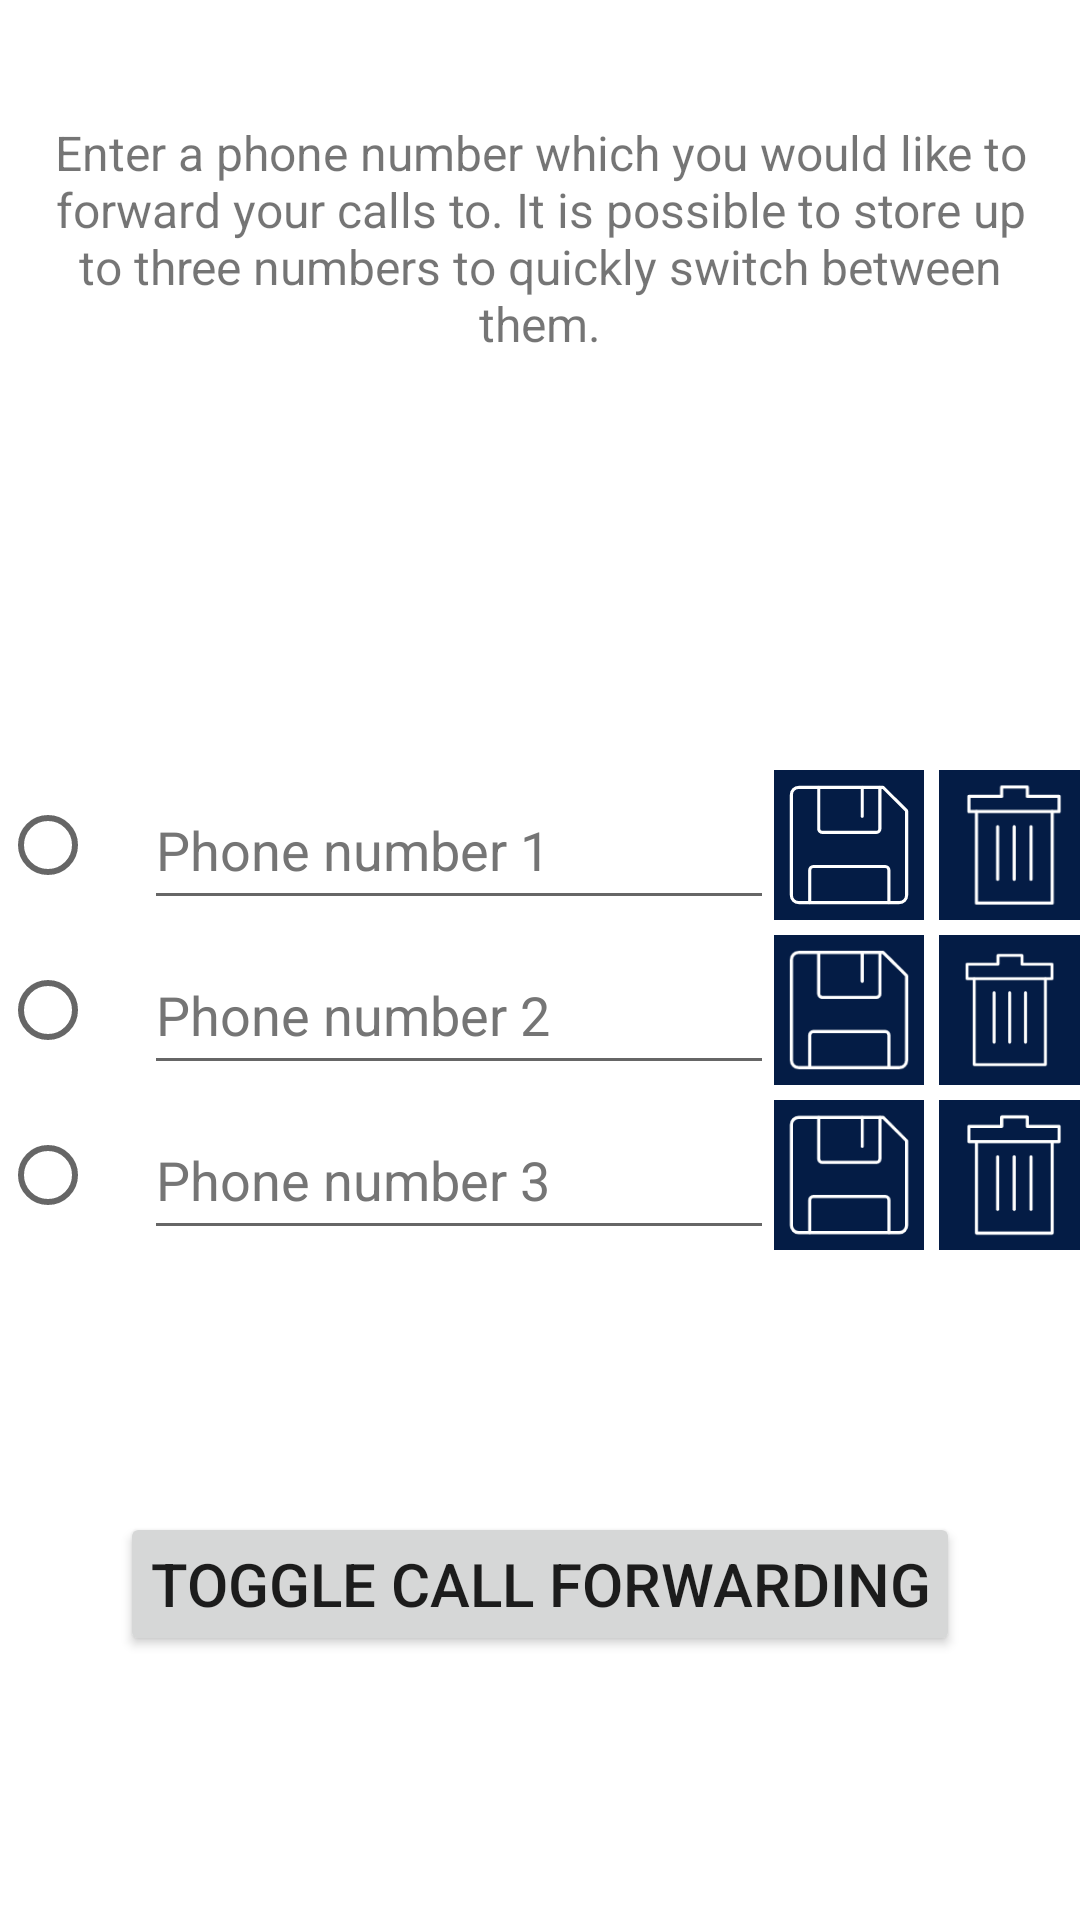

Produce the Android XML layout that renders to this screen, including the resource entries it uses.
<!-- AndroidManifest.xml: application theme Theme.CallForwardingStatus -->
<!-- res/layout/activity_main.xml -->
<?xml version="1.0" encoding="utf-8"?>
<androidx.constraintlayout.widget.ConstraintLayout xmlns:android="http://schemas.android.com/apk/res/android"
    xmlns:app="http://schemas.android.com/apk/res-auto"
    xmlns:tools="http://schemas.android.com/tools"
    android:layout_width="match_parent"
    android:layout_height="match_parent"
    android:fitsSystemWindows="true"
    tools:context="de.kaiserdragon.callforwardingstatus.MainActivity">

    <TextView
        android:id="@+id/MainText"
        android:layout_width="wrap_content"
        android:layout_height="wrap_content"
        android:layout_marginTop="40dp"
        android:paddingStart="10dp"
        android:paddingEnd="10dp"
        android:text="@string/DescriptionMain"
        android:textAlignment="center"
        android:textSize="16sp"
        app:layout_constraintLeft_toLeftOf="parent"
        app:layout_constraintRight_toRightOf="parent"
        app:layout_constraintTop_toTopOf="parent" />

    <Button
        android:id="@+id/multisim_button"
        android:layout_width="wrap_content"
        android:layout_height="wrap_content"
        android:layout_marginTop="40dp"
        android:paddingStart="10dp"
        android:paddingTop="10dp"
        android:paddingEnd="10dp"
        android:paddingBottom="10dp"
        android:text="@string/select_sim"
        android:textSize="20sp"
        android:visibility="invisible"
        app:layout_constraintEnd_toEndOf="parent"
        app:layout_constraintStart_toStartOf="parent"
        app:layout_constraintTop_toBottomOf="@+id/MainText" />

    <Button
        android:id="@+id/autoBoot"
        android:layout_width="wrap_content"
        android:layout_height="wrap_content"
        android:layout_marginTop="40dp"
        android:text="@string/allow_boot"
        android:visibility="gone"
        app:layout_constraintEnd_toEndOf="parent"
        app:layout_constraintStart_toStartOf="parent"
        app:layout_constraintTop_toBottomOf="@+id/multisim_button" />

    <LinearLayout
        android:id="@+id/linearLayout"
        android:layout_width="match_parent"
        android:layout_height="wrap_content"
        android:layout_marginTop="50dp"
        android:foregroundGravity="center"
        android:gravity="center"
        android:orientation="horizontal"
        app:layout_constraintEnd_toEndOf="parent"
        app:layout_constraintStart_toStartOf="parent"
        app:layout_constraintTop_toBottomOf="@+id/autoBoot">

        <RadioGroup
            android:id="@+id/radioGroup"
            android:layout_width="wrap_content"
            android:layout_height="wrap_content"
            android:orientation="vertical">

            <RadioButton
                android:id="@+id/radioButton1"
                android:layout_width="match_parent"
                android:layout_height="50dp"
                android:contentDescription="@string/Radio_row_1" />

            <RadioButton
                android:id="@+id/radioButton2"
                android:layout_width="wrap_content"
                android:layout_height="50dp"
                android:layout_marginTop="5dp"
                android:contentDescription="@string/Radio_row_2" />

            <RadioButton
                android:id="@+id/radioButton3"
                android:layout_width="wrap_content"
                android:layout_height="50dp"
                android:layout_marginTop="5dp"
                android:contentDescription="@string/Radio_row_3" />

        </RadioGroup>

        <LinearLayout
            android:layout_width="wrap_content"
            android:layout_height="match_parent"
            android:orientation="vertical">

            <LinearLayout
                android:layout_width="wrap_content"
                android:layout_height="50dp"
                android:orientation="horizontal">

                <EditText
                    android:id="@+id/PhoneNumber1"
                    android:layout_width="match_parent"
                    android:layout_height="match_parent"
                    android:ems="10"
                    android:hint="@string/Phone_number1"
                    android:imeOptions="actionDone"
                    android:importantForAutofill="no"
                    android:inputType="phone"
                    android:maxLines="1"
                    android:singleLine="true" />

                <ImageButton
                    android:id="@+id/save_row1"
                    android:layout_width="wrap_content"
                    android:layout_height="50dp"
                    android:adjustViewBounds="true"
                    android:background="?attr/colorPrimary"
                    android:contentDescription="@string/save_row_1"
                    android:scaleType="fitCenter"
                    app:srcCompat="@drawable/save" />

                <ImageButton
                    android:id="@+id/delete_row1"
                    android:layout_width="50dp"
                    android:layout_height="50dp"
                    android:layout_marginStart="5dp"
                    android:adjustViewBounds="true"
                    android:background="?attr/colorPrimary"
                    android:contentDescription="@string/delete_row_1"
                    android:scaleType="fitCenter"
                    app:srcCompat="@drawable/delete" />
            </LinearLayout>

            <LinearLayout
                android:layout_width="wrap_content"
                android:layout_height="50dp"
                android:layout_marginTop="5dp"
                android:orientation="horizontal">

                <EditText
                    android:id="@+id/PhoneNumber2"
                    android:layout_width="match_parent"
                    android:layout_height="match_parent"
                    android:ems="10"
                    android:hint="@string/Phone_number2"
                    android:imeOptions="actionDone"
                    android:importantForAutofill="no"
                    android:inputType="phone"
                    android:maxLines="1"
                    android:singleLine="true" />

                <ImageButton
                    android:id="@+id/save_row2"
                    android:layout_width="wrap_content"
                    android:layout_height="50dp"
                    android:adjustViewBounds="true"
                    android:background="?attr/colorPrimary"
                    android:contentDescription="@string/save_row_2"
                    android:scaleType="fitCenter"
                    app:srcCompat="@drawable/save" />

                <ImageButton
                    android:id="@+id/delete_row2"
                    android:layout_width="wrap_content"
                    android:layout_height="50dp"
                    android:layout_marginStart="5dp"
                    android:adjustViewBounds="true"
                    android:background="?attr/colorPrimary"
                    android:contentDescription="@string/delete_row_2"
                    android:scaleType="fitCenter"
                    app:srcCompat="@drawable/delete" />
            </LinearLayout>

            <LinearLayout
                android:layout_width="wrap_content"
                android:layout_height="50dp"
                android:layout_marginTop="5dp"
                android:orientation="horizontal">

                <EditText
                    android:id="@+id/PhoneNumber3"
                    android:layout_width="match_parent"
                    android:layout_height="match_parent"
                    android:ems="10"
                    android:hint="@string/Phone_number3"
                    android:imeOptions="actionDone"
                    android:importantForAutofill="no"
                    android:inputType="phone"
                    android:maxLines="1"
                    android:singleLine="true" />

                <ImageButton
                    android:id="@+id/save_row3"
                    android:layout_width="wrap_content"
                    android:layout_height="50dp"
                    android:adjustViewBounds="true"
                    android:background="?attr/colorPrimary"
                    android:contentDescription="@string/save_row_3"
                    android:scaleType="fitCenter"
                    app:srcCompat="@drawable/save" />

                <ImageButton
                    android:id="@+id/delete_row3"
                    android:layout_width="50dp"
                    android:layout_height="50dp"
                    android:layout_marginStart="5dp"
                    android:adjustViewBounds="true"
                    android:background="?attr/colorPrimary"
                    android:contentDescription="@string/delete_row_3"
                    android:scaleType="fitCenter"
                    app:srcCompat="@drawable/delete" />
            </LinearLayout>

        </LinearLayout>

    </LinearLayout>

    <Button
        android:id="@+id/button"
        android:layout_width="wrap_content"
        android:layout_height="wrap_content"
        android:paddingStart="10dp"
        android:paddingTop="10dp"
        android:paddingEnd="10dp"
        android:paddingBottom="10dp"
        android:text="@string/ToggleCallForwarding"
        android:textSize="20sp"
        app:layout_constraintBottom_toBottomOf="parent"
        app:layout_constraintEnd_toEndOf="parent"
        app:layout_constraintHorizontal_bias="0.501"
        app:layout_constraintStart_toStartOf="parent"
        app:layout_constraintTop_toBottomOf="@+id/linearLayout"
        app:layout_constraintVertical_bias="0.499" />


</androidx.constraintlayout.widget.ConstraintLayout>
<!-- resources referenced by this layout -->
<resources>
  <!-- drawable delete (drawable) -->
  <vector xmlns:android="http://schemas.android.com/apk/res/android"
      android:width="48dp"
      android:height="48dp"
      android:viewportWidth="48"
      android:viewportHeight="48">
    <path
        android:pathData="m11.979,13.304v29.283h24.241V13.304"
        android:strokeLineJoin="round"
        android:strokeWidth="1"
        android:fillColor="#00000000"
        android:strokeColor="#ffffff"
        android:strokeLineCap="round"/>
    <path
        android:pathData="M9.558,13.304H38.442V8.433H28.244V5.413H20.069V8.433H9.558Z"
        android:strokeLineJoin="round"
        android:strokeWidth="1"
        android:fillColor="#00000000"
        android:strokeColor="#ffffff"
        android:strokeLineCap="round"/>
    <path
        android:pathData="M18.759,18.118V34.981"
        android:strokeLineJoin="round"
        android:strokeWidth="1"
        android:fillColor="#00000000"
        android:strokeColor="#ffffff"
        android:strokeLineCap="round"/>
    <path
        android:pathData="M24.057,18.118V34.981"
        android:strokeLineJoin="round"
        android:strokeWidth="1"
        android:fillColor="#00000000"
        android:strokeColor="#ffffff"
        android:strokeLineCap="round"/>
    <path
        android:pathData="M29.441,18.118V34.981"
        android:strokeLineJoin="round"
        android:strokeWidth="1"
        android:fillColor="#00000000"
        android:strokeColor="#ffffff"
        android:strokeLineCap="round"/>
  </vector>
  <string name="DescriptionMain">Enter a phone number which you would like to forward your calls to.
      It is possible to store up to three numbers to quickly switch between them.</string>
  <string name="Phone_number1">Phone number 1</string>
  <string name="Phone_number2">Phone number 2</string>
  <string name="Phone_number3">Phone number 3</string>
  <string name="Radio_row_1">1</string>
  <string name="Radio_row_2">2</string>
  <string name="Radio_row_3">3</string>
  <string name="ToggleCallForwarding">Toggle call forwarding</string>
  <string name="allow_boot">Allow Start on Boot</string>
  <string name="delete_row_1">Delete row 1</string>
  <string name="delete_row_2">Delete row 2</string>
  <string name="delete_row_3">Delete row 3</string>
  <string name="save_row_1">Save row 1</string>
  <string name="save_row_2">Save row 2</string>
  <string name="save_row_3">Save row 3</string>
  <string name="select_sim">Select Simcard</string>
  <style name="Theme.CallForwardingStatus" parent="Theme.MaterialComponents.DayNight.DarkActionBar">
          
          <item name="colorPrimary">@color/blue_main</item>
          <item name="colorPrimaryVariant">@color/blue_second</item>
          <item name="colorOnPrimary">@color/white</item>
          
          <item name="colorSecondary">@color/teal_200</item>
          <item name="colorSecondaryVariant">@color/teal_700</item>
          <item name="colorOnSecondary">@color/black</item>
          
          <item name="android:statusBarColor">?attr/colorPrimaryVariant</item>
          
          
          <item name="android:textColorHint">#757575</item>
  
      </style>
  <color name="blue_main">#041C45</color>
  <color name="blue_second">#041245</color>
  <color name="white">#FFFFFFFF</color>
  <color name="teal_200">#FF03DAC5</color>
  <color name="teal_700">#FF018786</color>
  <color name="black">#FF000000</color>
</resources>
